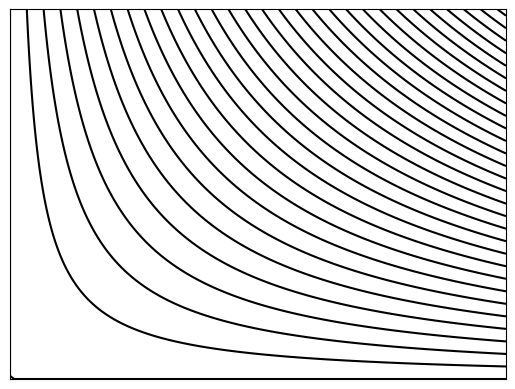

The script that saved this image:
#!/usr/bin/env python3
import matplotlib.pyplot as plt
import numpy as np

import matplotlib
import numpy as np
import matplotlib.cm as cm
import matplotlib.pyplot as plt


delta = 0.025
x = np.arange(0., 3.0, delta)
y = np.arange(0., 3.0, delta)
X, Y = np.meshgrid(x, y)
Z = X*Y

fig, ax = plt.subplots()
CS = ax.contour(X, Y, Z, 30, colors='k')
# ax.clabel(CS, inline=1, fontsize=10)

ax.axes.get_xaxis().set_visible(False)
ax.axes.get_yaxis().set_visible(False)

plt.show()